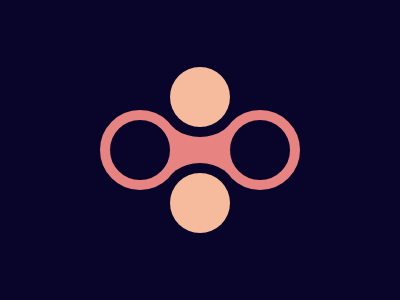

Recreate this image using only HTML and CSS.

<div class="spinner-container">
    <div class="connecting-shape"></div>
    <div class="outer-circle left"></div>
    <div class="outer-circle right"></div>
    <div class="solid-circle t1"></div>
    <div class="solid-circle top"></div>
    <div class="solid-circle b1"></div>
    <div class="solid-circle bottom"></div>
</div>
<style>
    body {
        margin: 0;
        padding: 0;
        display: flex;
        justify-content: center;
        align-items: center;
        background-color: #09042A;
    }

    .spinner-container {
        position: relative;
        width: 400px;
        height: 300px;
    }

    .connecting-shape {
        position: absolute;
        width: 10px;
        top: 50%;
        left: 50%;
        transform: translate(-50%, -50%);
        border: 25px solid #E78481;
    }

    .outer-circle {
        position: absolute;
        width: 60px;
        height: 60px;
        background-color: transparent;
        border: 10px solid #E78481;
        border-radius: 50%;
        top: 50%;
        transform: translateY(-50%);
    }

    .left {
        left: 100px;
    }

    .right {
        right: 100px;
    }

    .solid-circle {
        position: absolute;
        width: 60px;
        height: 60px;
        background-color: #F5BB9C;
        border-radius: 50%;
        left: 50%;
        transform: translateX(-50%);
    }

    .top {
        top: 67px;
    }

    .t1 {
        top: 87;
        left: 200;
        width: 68px;
        height: 50px;
        background: #09042A;
    }

    .bottom {
        bottom: 67px;
    }

    .b1 {
        bottom: 87;
        left: 200;
        width: 68px;
        height: 50px;
        background: #09042A;
    }
</style>